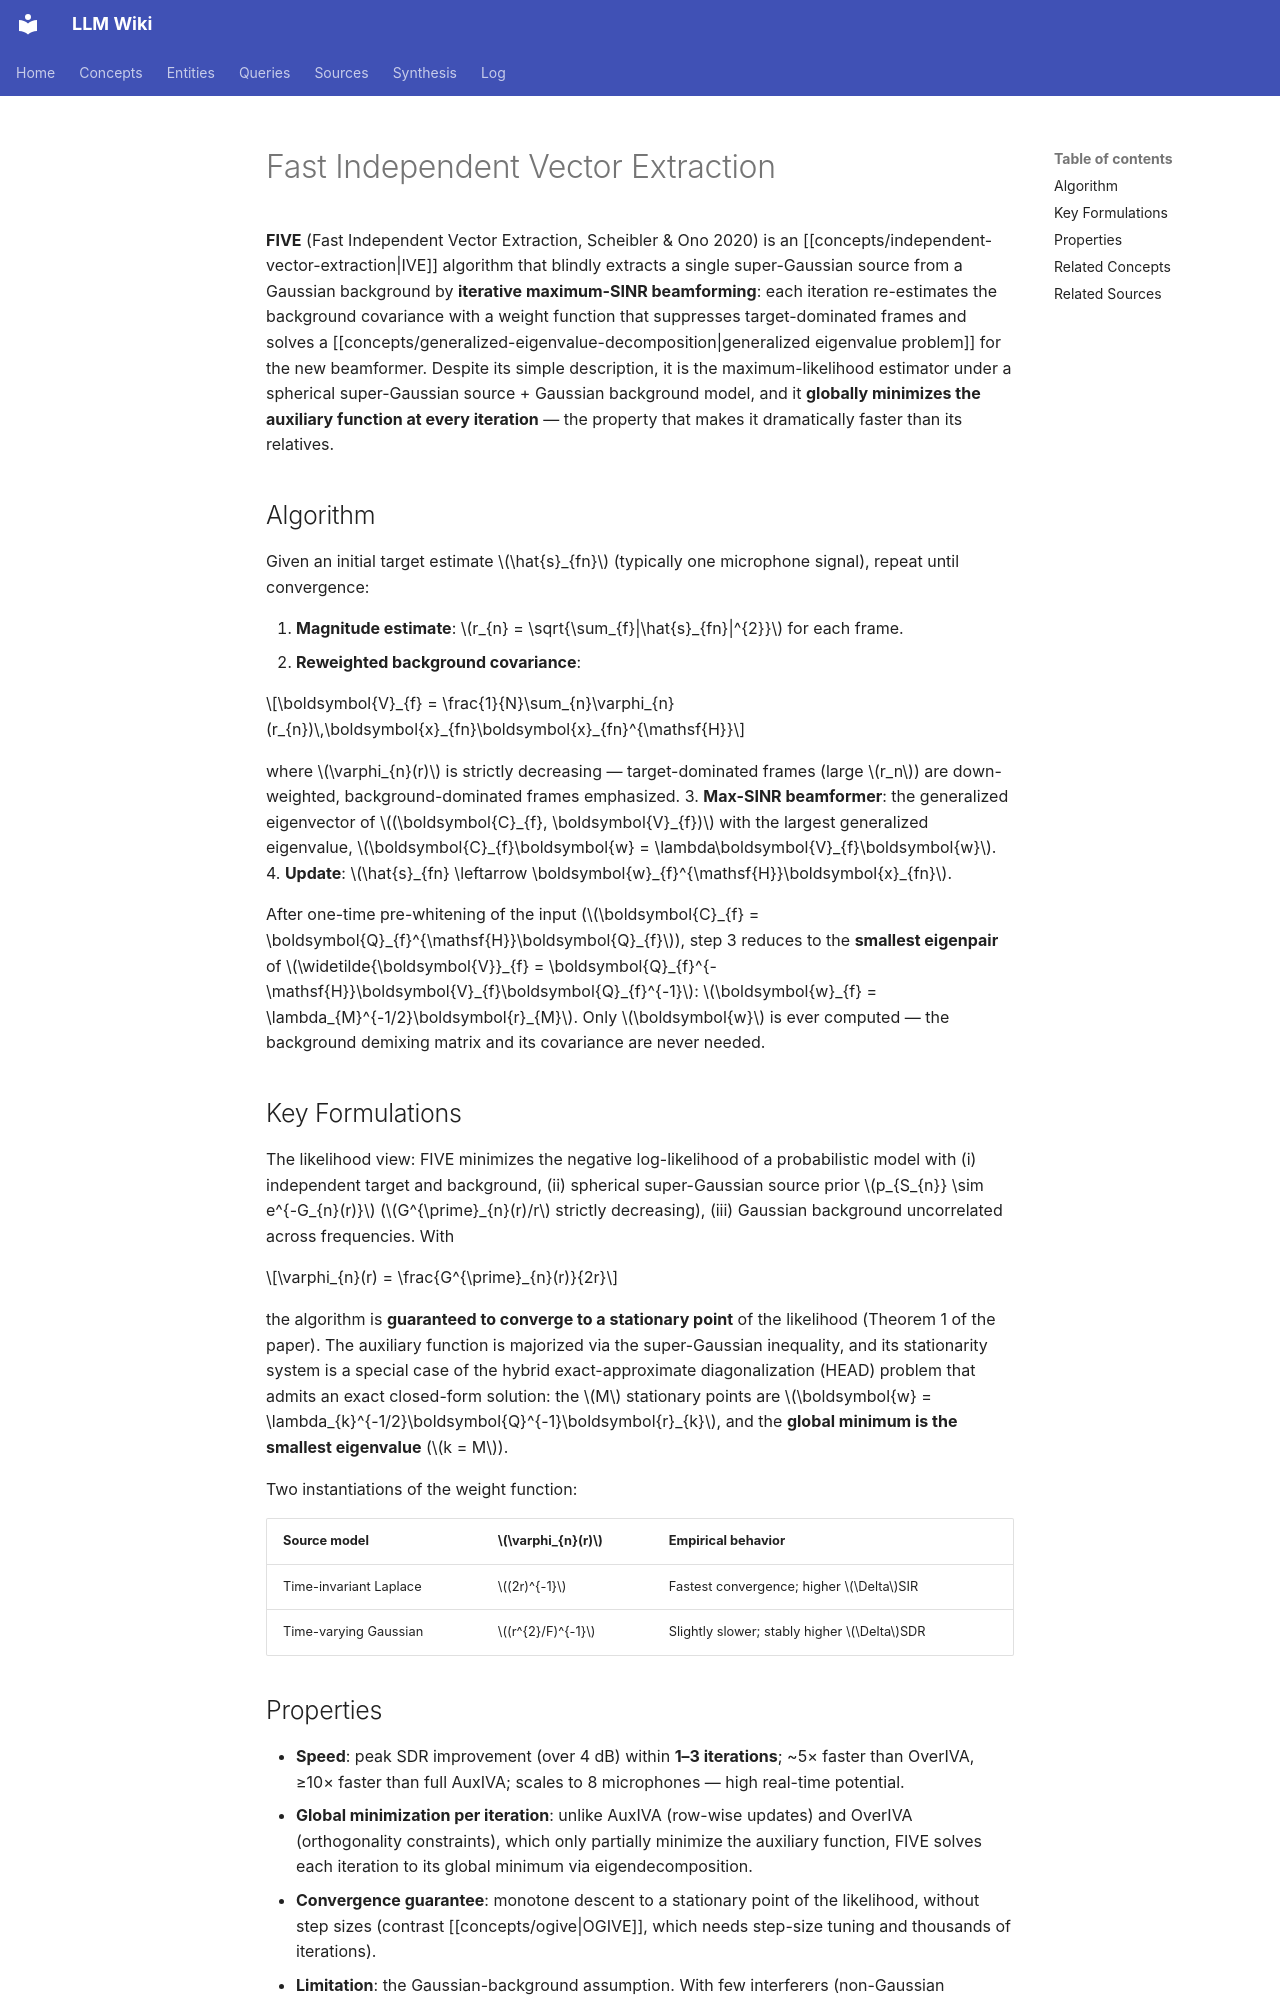

repository: proudzhu/llm-wiki · page: concepts/fast-independent-vector-extraction.html · generator: mkdocs

---
type: concept
created: 2026-08-24
updated: 2026-10-04
sources:
  - raw/papers/scheibler-2020-fast-independent-vector-extraction/full-text.md
  - raw/papers/scheibler-2021-log-quadratically-penalized-iva/full-text.md
tags:
  - blind-source-extraction
  - independent-vector-extraction
  - maximum-sinr-beamforming
  - auxiliary-function
  - convergence-analysis
  - optimization-algorithms
---

# Fast Independent Vector Extraction

**FIVE** (Fast Independent Vector Extraction, Scheibler & Ono 2020) is an [[concepts/independent-vector-extraction|IVE]] algorithm that blindly extracts a single super-Gaussian source from a Gaussian background by **iterative maximum-SINR beamforming**: each iteration re-estimates the background covariance with a weight function that suppresses target-dominated frames and solves a [[concepts/generalized-eigenvalue-decomposition|generalized eigenvalue problem]] for the new beamformer. Despite its simple description, it is the maximum-likelihood estimator under a spherical super-Gaussian source + Gaussian background model, and it **globally minimizes the auxiliary function at every iteration** — the property that makes it dramatically faster than its relatives.

## Algorithm

Given an initial target estimate $\hat{s}_{fn}$ (typically one microphone signal), repeat until convergence:

1. **Magnitude estimate**: $r_{n} = \sqrt{\sum_{f}|\hat{s}_{fn}|^{2}}$ for each frame.
2. **Reweighted background covariance**:

$$\boldsymbol{V}_{f} = \frac{1}{N}\sum_{n}\varphi_{n}(r_{n})\,\boldsymbol{x}_{fn}\boldsymbol{x}_{fn}^{\mathsf{H}}$$

where $\varphi_{n}(r)$ is strictly decreasing — target-dominated frames (large $r_n$) are down-weighted, background-dominated frames emphasized.
3. **Max-SINR beamformer**: the generalized eigenvector of $(\boldsymbol{C}_{f}, \boldsymbol{V}_{f})$ with the largest generalized eigenvalue, $\boldsymbol{C}_{f}\boldsymbol{w} = \lambda\boldsymbol{V}_{f}\boldsymbol{w}$.
4. **Update**: $\hat{s}_{fn} \leftarrow \boldsymbol{w}_{f}^{\mathsf{H}}\boldsymbol{x}_{fn}$.

After one-time pre-whitening of the input ($\boldsymbol{C}_{f} = \boldsymbol{Q}_{f}^{\mathsf{H}}\boldsymbol{Q}_{f}$), step 3 reduces to the **smallest eigenpair** of $\widetilde{\boldsymbol{V}}_{f} = \boldsymbol{Q}_{f}^{-\mathsf{H}}\boldsymbol{V}_{f}\boldsymbol{Q}_{f}^{-1}$: $\boldsymbol{w}_{f} = \lambda_{M}^{-1/2}\boldsymbol{r}_{M}$. Only $\boldsymbol{w}$ is ever computed — the background demixing matrix and its covariance are never needed.

## Key Formulations

The likelihood view: FIVE minimizes the negative log-likelihood of a probabilistic model with (i) independent target and background, (ii) spherical super-Gaussian source prior $p_{S_{n}} \sim e^{-G_{n}(r)}$ ($G^{\prime}_{n}(r)/r$ strictly decreasing), (iii) Gaussian background uncorrelated across frequencies. With

$$\varphi_{n}(r) = \frac{G^{\prime}_{n}(r)}{2r}$$

the algorithm is **guaranteed to converge to a stationary point** of the likelihood (Theorem 1 of the paper). The auxiliary function is majorized via the super-Gaussian inequality, and its stationarity system is a special case of the hybrid exact-approximate diagonalization (HEAD) problem that admits an exact closed-form solution: the $M$ stationary points are $\boldsymbol{w} = \lambda_{k}^{-1/2}\boldsymbol{Q}^{-1}\boldsymbol{r}_{k}$, and the **global minimum is the smallest eigenvalue** ($k = M$).

Two instantiations of the weight function:

| Source model | $\varphi_{n}(r)$ | Empirical behavior |
|---|---|---|
| Time-invariant Laplace | $(2r)^{-1}$ | Fastest convergence; higher $\Delta$SIR |
| Time-varying Gaussian | $(r^{2}/F)^{-1}$ | Slightly slower; stably higher $\Delta$SDR |
